The GitHub repository socheadev/mite_research_project contains a labelled image folder "dataset" with 5 categories: alcohol, blood, graphic violence, sexual, traffic accident. Examples follow, each with its label.

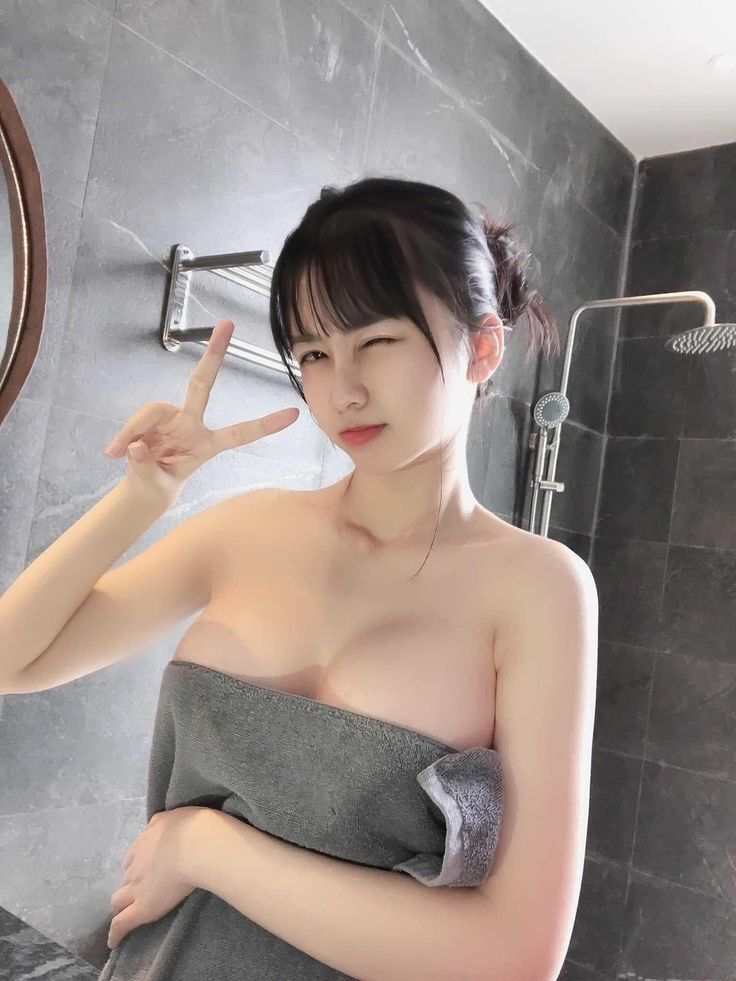
Label: sexual

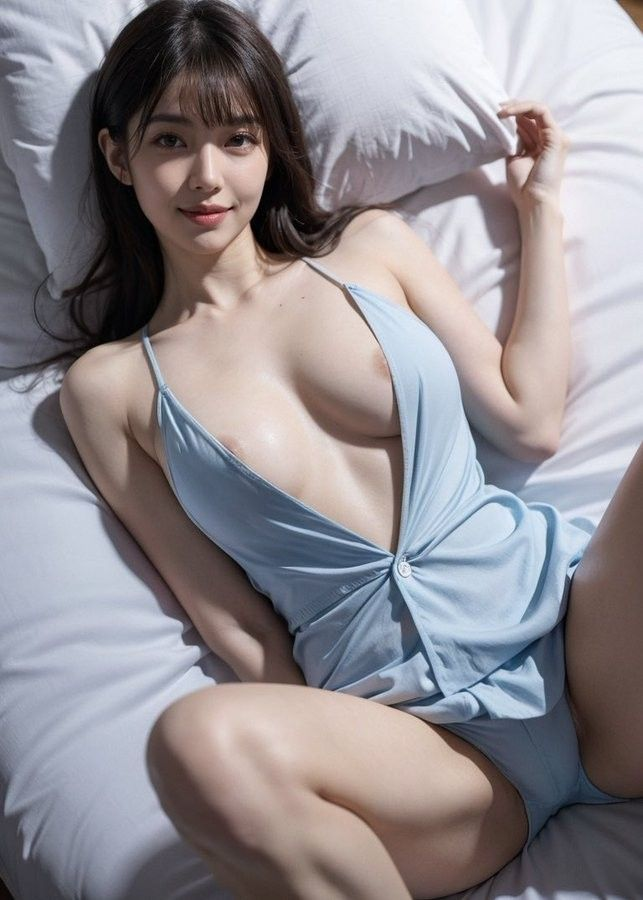
Label: sexual

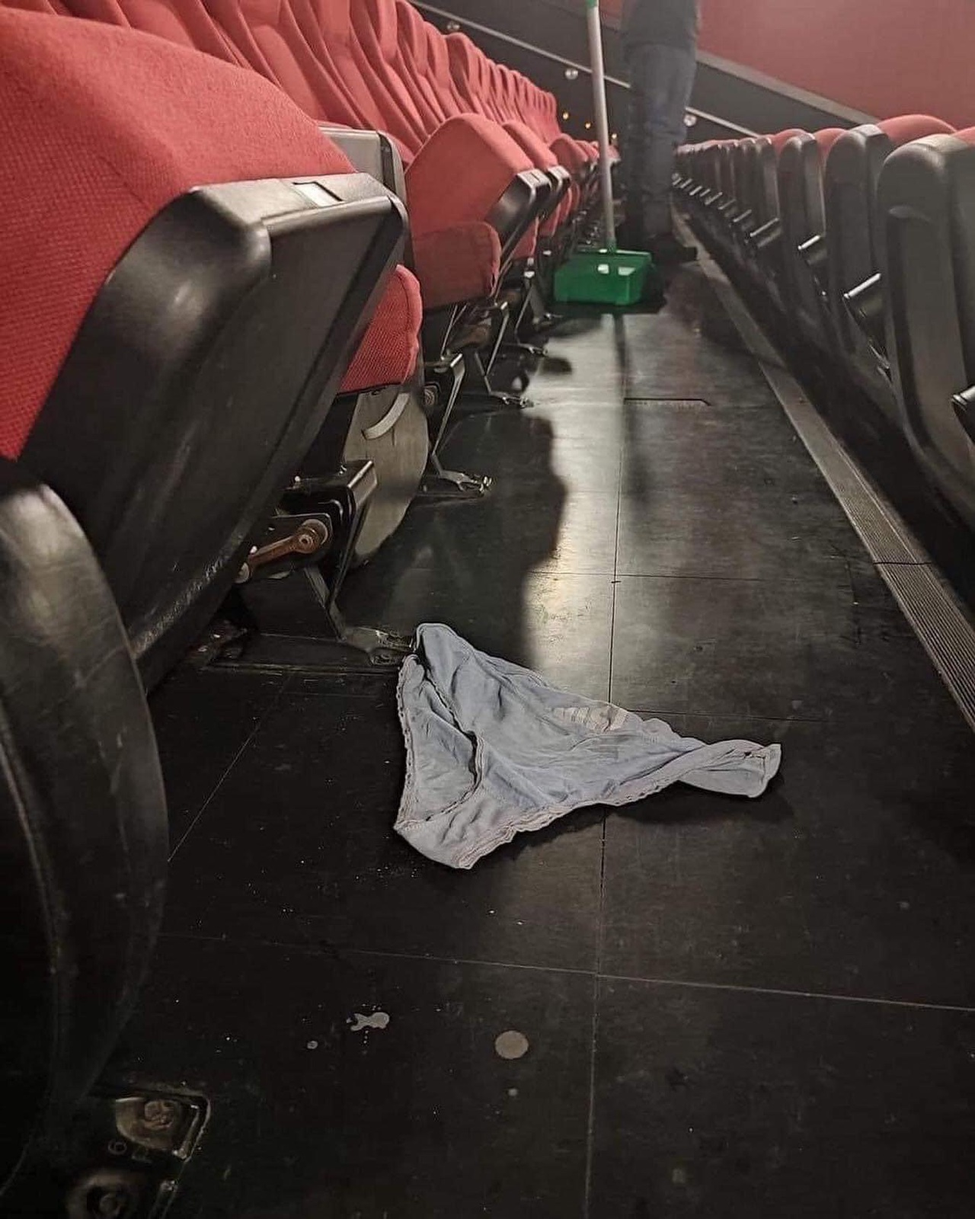
Label: graphic violence

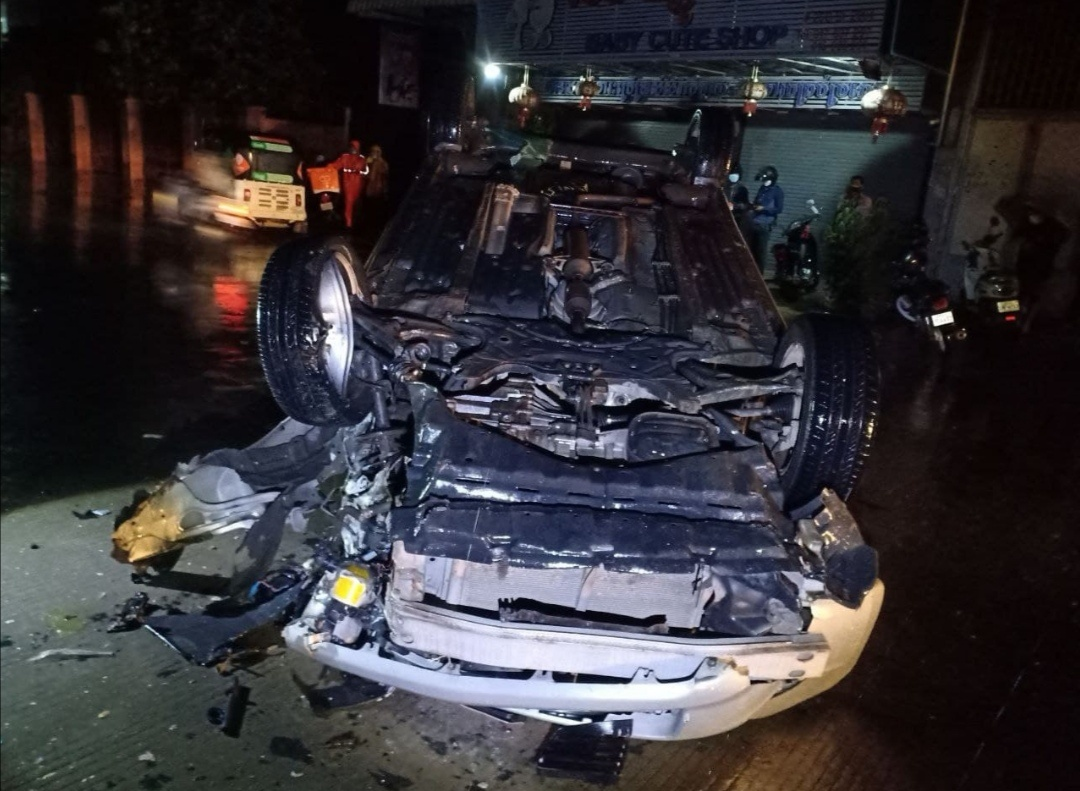
Label: traffic accident

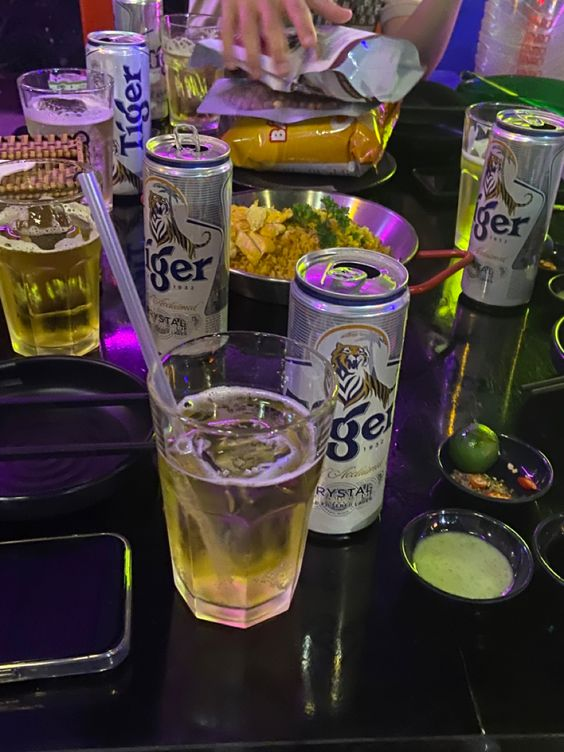
Label: alcohol

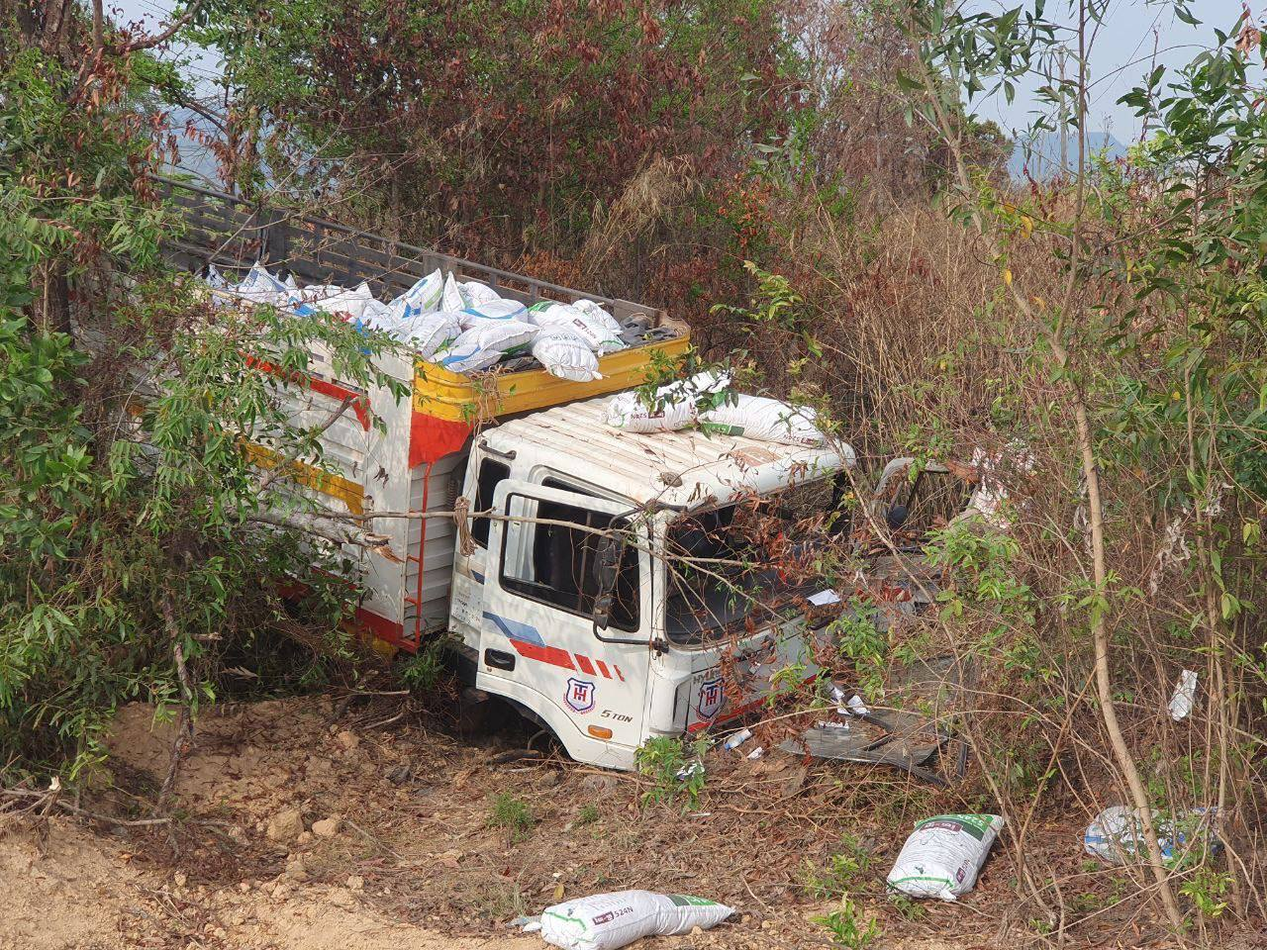
Label: traffic accident
